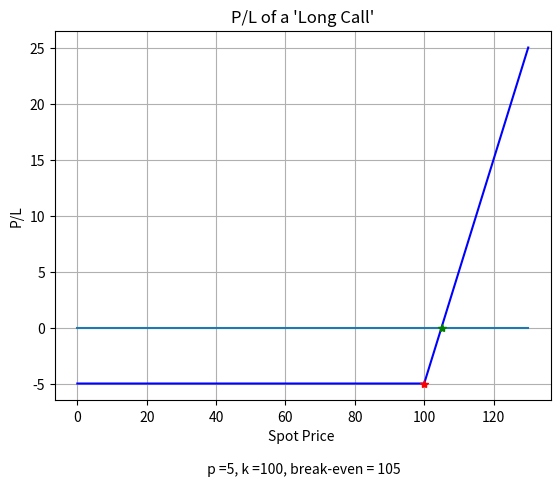
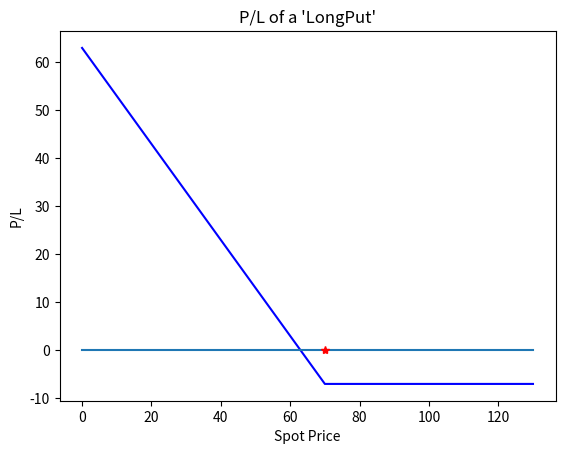
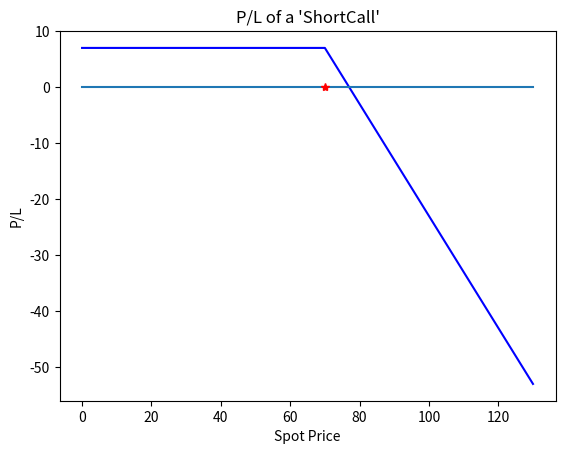
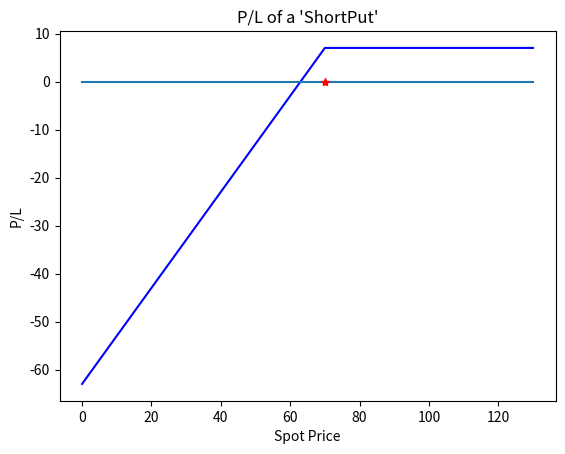
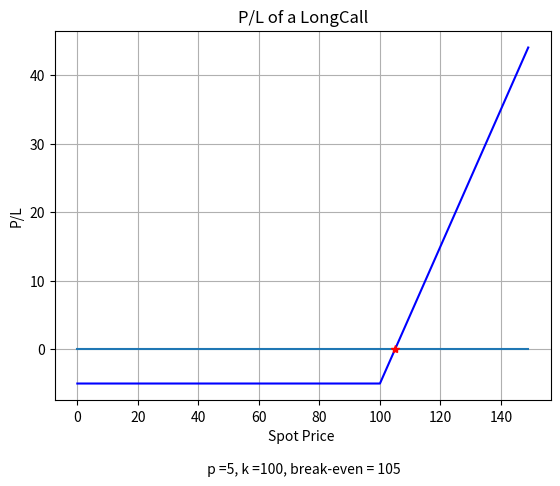
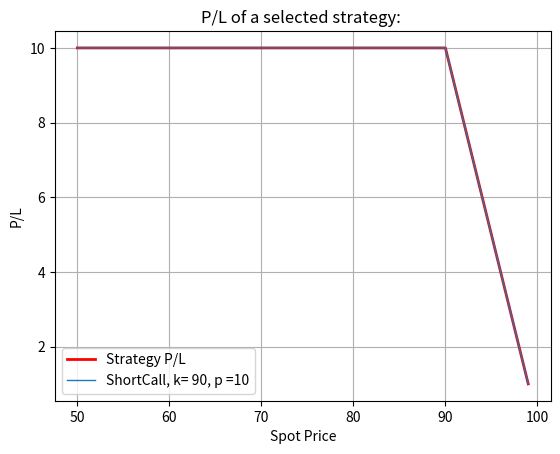
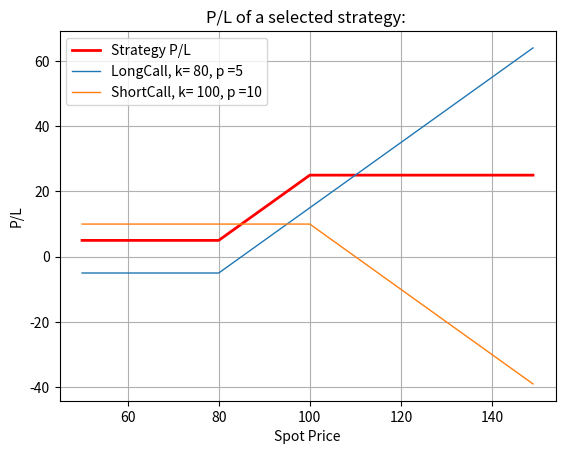
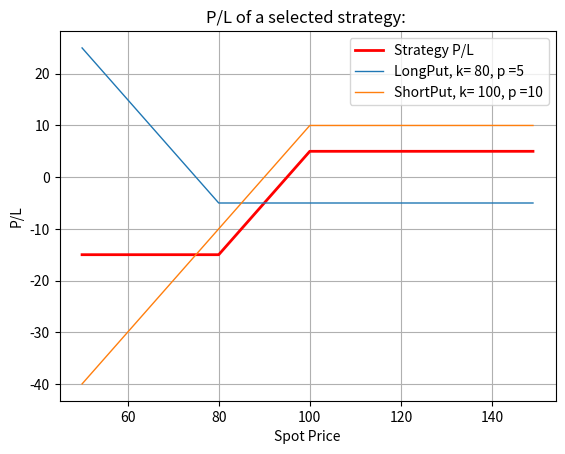
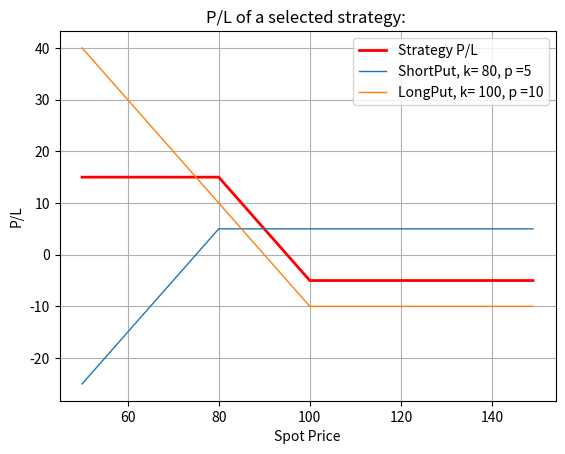
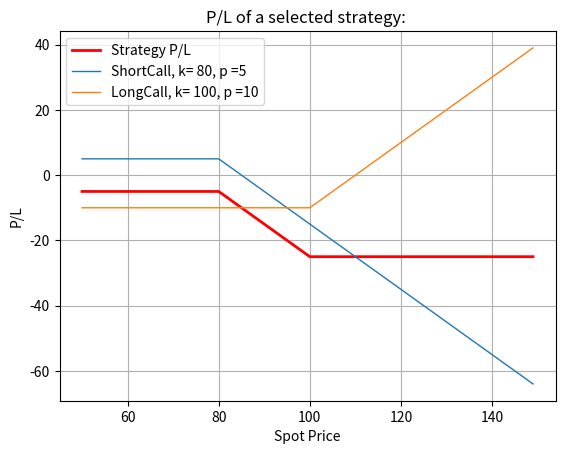
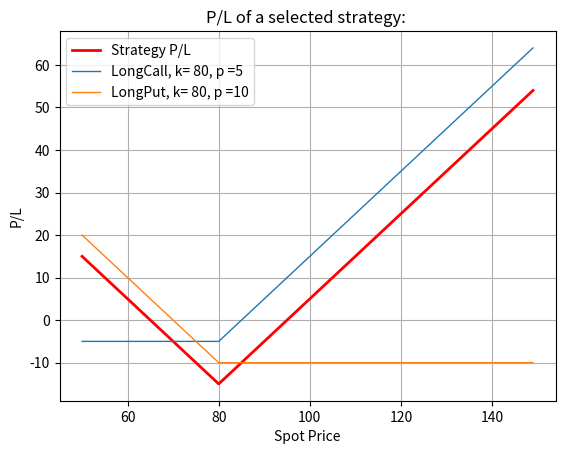
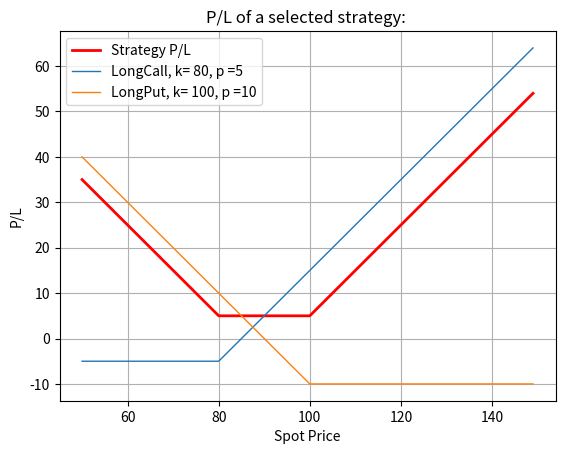
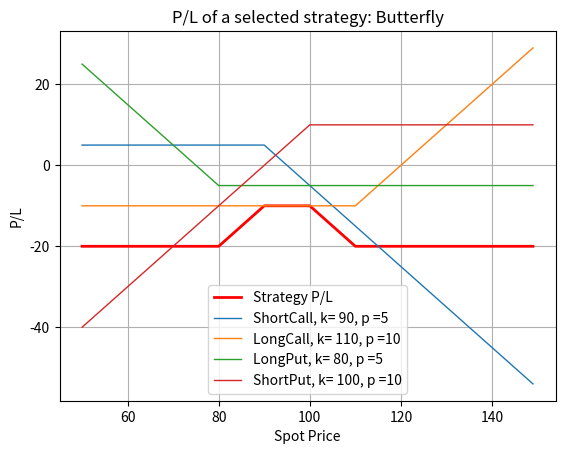
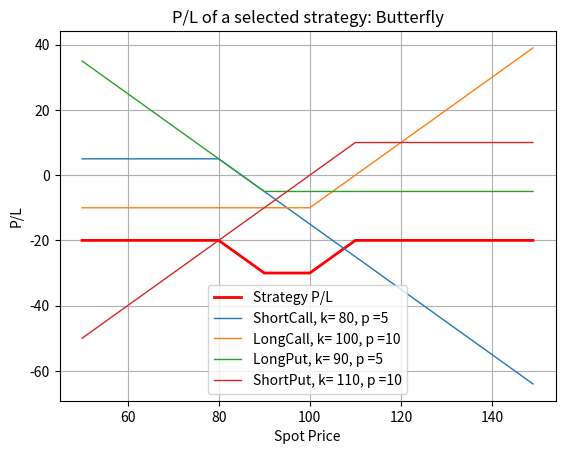

Reproduce these figures in Python, in order.
#%% Options profit scenarios

import pandas as pd
import matplotlib.pyplot as plt

#   s: spot prices
#   k: strike price
#   pl: profit/loss
#   p: option price
#   be: break-even point

# Long Call

s = list(range(0, 131, 1)) 
k = 100
p = 5
pl = []

for i in s:
    if i > (k):
         pl.append(i - p - k) 
    else:
        pl.append(-1 * p)  
    be = k + p
    
   
fig, ax = plt.subplots()
fig = plt.plot(s, pl, 'b-')
plt.plot(s, [0] * len(s))
plt.plot(k, -p, 'r*')
plt.plot(be, 0, 'g*')
plt.grid(1)
ax.set_ylabel('P/L')
ax.set_xlabel('Spot Price \n \n ' + 'p =' + str(p) + ', k =' + str(k) + ', break-even = ' + str(be) )
plt.title('P/L of a \'Long Call\'')


tab = pd.DataFrame()
tab['Prices'] = s
tab['PL'] = pl
tab = tab.set_index(['Prices'])
print(tab)  # prints out the table with possible prices/PL

# Long Put

s = list(range(0, 131, 5)) 
k = 70
p = 7
pl = []

for i in s:
    if i < (k):
         pl.append(k - i -p) 
    else:
        pl.append(-1 * p)  
   
   
fig, ax = plt.subplots()
fig = plt.plot(s, pl, 'b-')
plt.plot(s, [0] * len(s))
plt.plot(k, 0, 'r*')
ax.set_ylabel('P/L')
ax.set_xlabel('Spot Price')
plt.title('P/L of a \'LongPut\'')

tab = pd.DataFrame()
tab['Prices'] = s
tab['PL'] = pl
tab = tab.set_index(['Prices'])
tab


# Short Call

s = list(range(0, 131, 5)) 
k = 70
p = 7
pl = []

for i in s:
    if i < (k):
         pl.append(p) 
    else:
        pl.append(p + k -i)  
   
   
fig, ax = plt.subplots()
fig = plt.plot(s, pl, 'b-')
plt.plot(s, [0] * len(s))
plt.plot(k, 0, 'r*')
ax.set_ylabel('P/L')
ax.set_xlabel('Spot Price')
plt.title('P/L of a \'ShortCall\'')

tab = pd.DataFrame()
tab['Prices'] = s
tab['PL'] = pl
tab = tab.set_index(['Prices'])

tab

# Short Put

s = list(range(0, 131, 5)) 
k = 70
p = 7
pl = []

for i in s:
    if i < (k):
         pl.append(p-k+i) 
    else:
        pl.append(p)  
   
   
fig, ax = plt.subplots()
fig = plt.plot(s, pl, 'b-')
plt.plot(s, [0] * len(s))
plt.plot(k, 0, 'r*')
ax.set_ylabel('P/L')
ax.set_xlabel('Spot Price')
plt.title('P/L of a \'ShortPut\'')

tab = pd.DataFrame()
tab['Prices'] = s
tab['PL'] = pl
tab = tab.set_index(['Prices'])
tab

#%% Scenario function - combines the previsou code to make a function

import matplotlib.pyplot as plt
import pandas as pd

def option_payoff(s, k, p, option = 'LongCall', graph = True, tab = True):
    #   s: spot prices
    #   k: strike price
    #   pl: profit/loss
    #   p: option price
    #   be: break-even point

    pl = []
    s = list(s)
    
    if option == 'LongCall':       
        for i in s:
            if i > (k):
                 pl.append(i - p - k) 
            else:
                pl.append(-1 * p)  
            be = k + p
   
    elif option == 'LongPut':
       for i in s:
            if i < (k):
                 pl.append(k - i -p) 
            else:
                pl.append(-1 * p) 
            be = k - p 
   
    elif option == 'ShortCall':      
        for i in s:
            if i < (k):
                 pl.append(p) 
            else:
                pl.append(p + k -i)  
            be = k + p 
   
    elif option == 'ShortPut':    
        for i in s:
            if i < (k):
                 pl.append(p-k+i) 
            else:
                pl.append(p) 
            be = k - p
     
    if graph == True:        
        # Graph
        fig, ax = plt.subplots()
        fig = plt.plot(s, pl, 'b-')
        plt.plot(s, [0] * len(s))
        plt.plot(be, 0, 'r*')
        plt.grid(1)
        ax.set_ylabel('P/L')
        ax.set_xlabel('Spot Price \n \n ' + 'p =' + str(p) + ', k =' + str(k) + ', break-even = ' + str(be) )
        plt.title('P/L of a '+ option)
    
    if tab == True:
        tab = pd.DataFrame()
        tab['Prices'] = s
        tab['PL'] = pl
        tab = tab.set_index(['Prices'])
        return tab


option_payoff(range(0, 150) , 100, 5, 'LongCall', True, True)

#%% Option Strategy Function

import matplotlib.pyplot as plt
import pandas as pd

def Strategy(s1, s2, options, title = None):
    
    if title is None: title = ''    
    s = list(range(s1, s2))  # range of spot prices
    
    ops = list(range(0, len(options) )) 
    num = ops.copy()
    
    for i in ops: #creates payoffs for each option
        ops[i] = option_payoff(s, options[i][0], options[i][1], options[i][2], False, True) 
    
    fin = ops[0].copy()
    
    for i in num[1:]:   #calculates final payoff
        fin['PL'] = fin['PL'] + ops[i]['PL']
    
     # Graph
    fig, ax = plt.subplots()
    fig = plt.plot(s, fin['PL'], 'r-', label = 'Strategy P/L', lw = 2)
    for i in num:
        plt.plot(s, ops[i]['PL'], label = options[i][2] + ', k= ' + str(options[i][0]) + ', p =' + str(options[i][1]), lw = 1 )
    
    plt.grid(1)
    ax.set_ylabel('P/L')
    ax.set_xlabel('Spot Price')
    plt.legend(loc = 0)
    plt.title('P/L of a selected strategy: ' + title )

#%% various strategies

Strategy(50, 100, [[90, 10, 'ShortCall']]) # Short Call

# Bull Call Spread
Strategy(50, 150,  [[80, 5, 'LongCall'], [100, 10, 'ShortCall']]) 
# Bull Put spread
Strategy(50, 150,  [[80, 5, 'LongPut'], [100, 10, 'ShortPut']]) 

# Bear Put Spread
Strategy(50, 150,  [[80, 5, 'ShortPut'], [100, 10, 'LongPut']]) 
# Bear call spread
Strategy(50, 150,  [[80, 5, 'ShortCall'], [100, 10, 'LongCall']]) 

# Long straddle
Strategy(50, 150,  [[80, 5, 'LongCall'], [80, 10, 'LongPut']]) 
# Long strandle
Strategy(50, 150,  [[80, 5, 'LongCall'], [100, 10, 'LongPut']]) 


#  Iron condor  (simultaneously holds a bull put spread and a bear call spread)
Strategy(50, 150,  [[90, 5, 'ShortCall'], [110, 10, 'LongCall'], [80, 5, 'LongPut'], [100, 10, 'ShortPut']], 'Butterfly') # butterfly
#   Iron condor  (simultaneously holds a bull put spread and a bear call spread)
Strategy(50, 150,  [[80, 5, 'ShortCall'], [100, 10, 'LongCall'], [90, 5, 'LongPut'], [110, 10, 'ShortPut']], 'Butterfly') # butterfly
